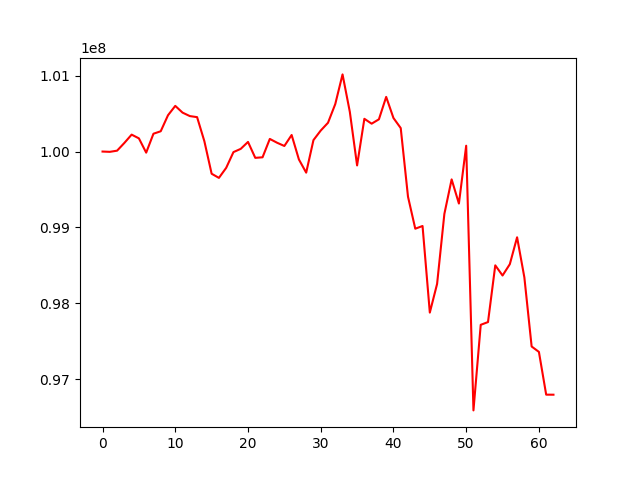

Source data for this figure (header and first rows):
, 0
0, 100000000
1, 99996137
2, 100011599
3, 100113511
4, 100223028
5, 100173682
6, 99985428
7, 100234892
8, 100267312
9, 100478442
10, 100601779
11, 100513021
12, 100467453
13, 100453431
14, 100136234
15, 99707654
16, 99652783
17, 99784970
18, 99992712
19, 100035358
20, 100126858
21, 99917017
22, 99924188
23, 100166377
24, 100116003
25, 100073349
26, 100218155
27, 99895669
28, 99721908
29, 100150812
30, 100276690
31, 100379336
32, 100625924
33, 101016746
34, 100523595
35, 99817050
36, 100431469
37, 100367233
38, 100424819
39, 100720169
40, 100441977
41, 100309364
42, 99404763
43, 98983172
44, 99018898
45, 97877912
46, 98255670
47, 99177704
48, 99632956
49, 99314634
50, 100076919
51, 96588541
52, 97716318
53, 97752683
54, 98500181
55, 98366359
56, 98515333
57, 98869977
58, 98341530
59, 97430719
... 3 more rows
